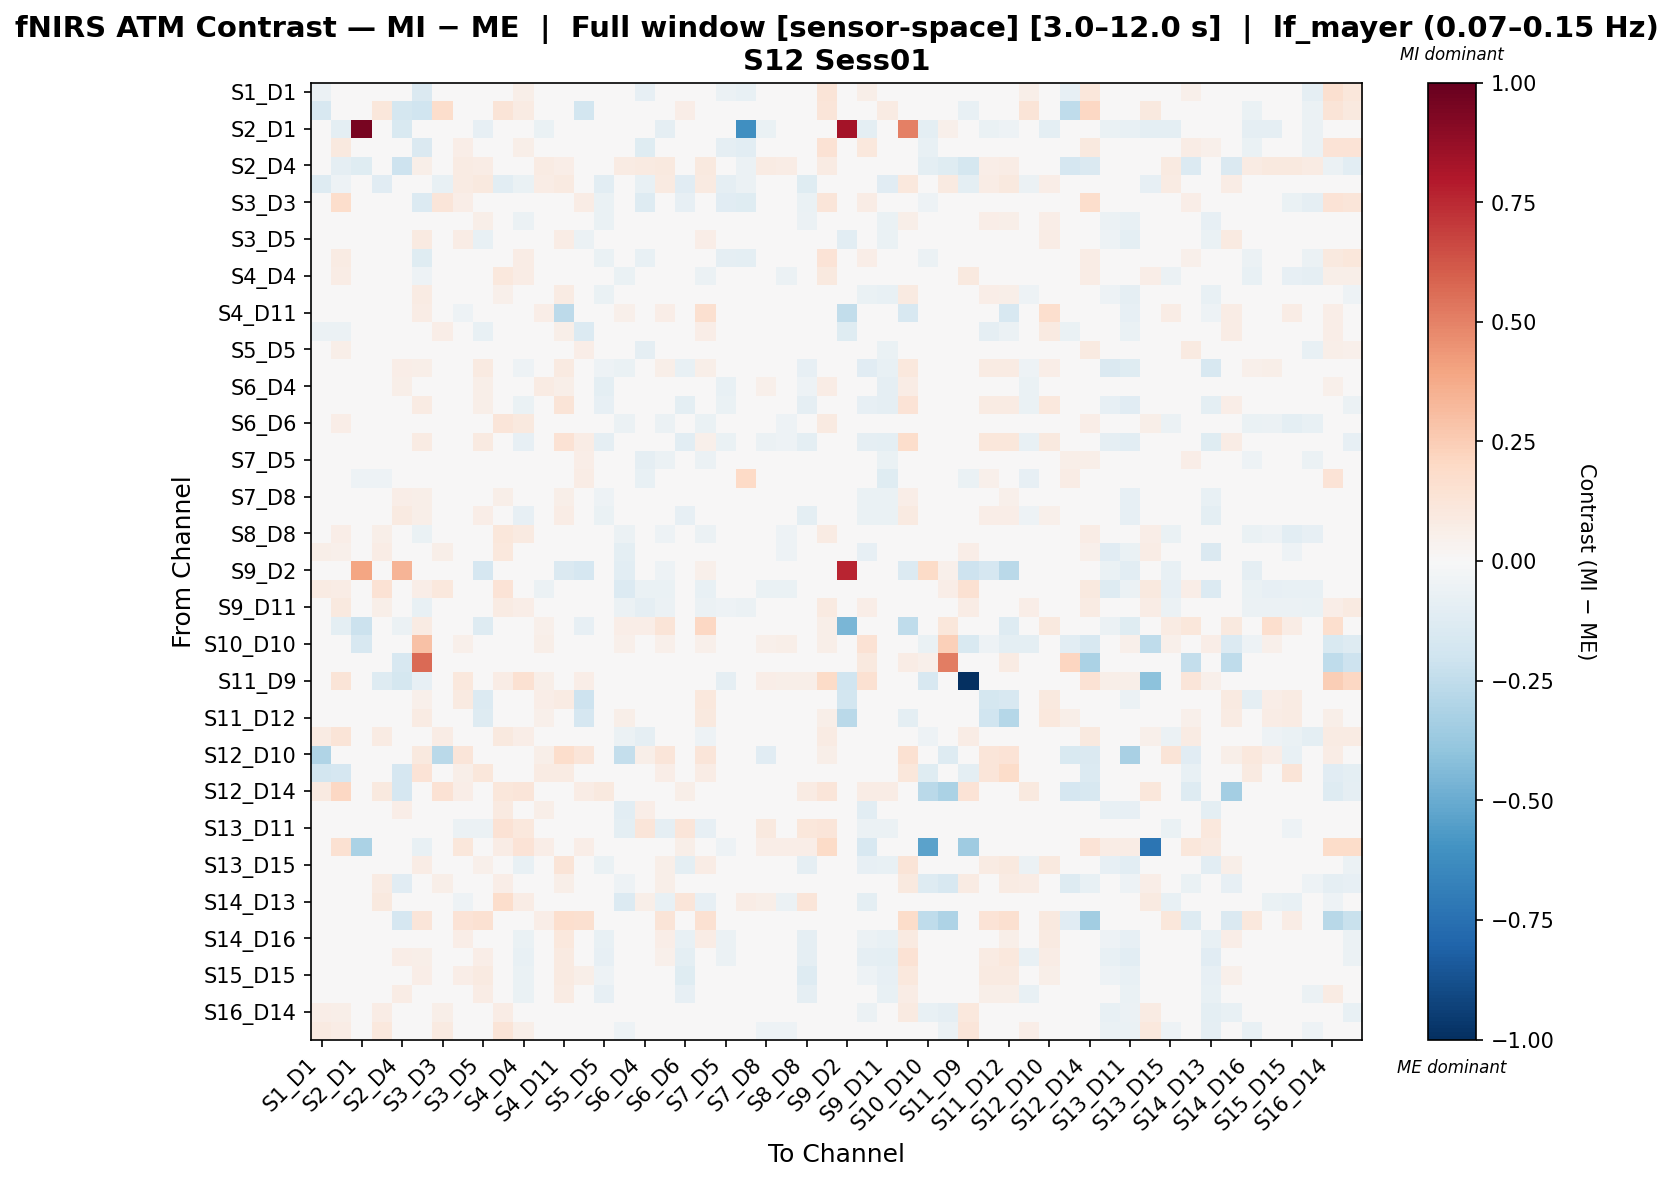

Source data for this figure (header and first rows):
, S1_D1 hbo, S1_D3 hbo, S2_D1 hbo, S2_D2 hbo, S2_D4 hbo, S3_D1 hbo, S3_D3 hbo, S3_D4 hbo, S3_D5 hbo, S4_D2 hbo, S4_D4 hbo, S4_D6 hbo, S4_D11 hbo, S5_D3 hbo, S5_D5 hbo, S5_D7 hbo, S6_D4 hbo, S6_D5 hbo, S6_D6 hbo, S6_D8 hbo, S7_D5 hbo, S7_D7 hbo, S7_D8 hbo
S1_D1 hbo, -0.06243, 0.03084, -0.01987, -0.0009001, -0.04679, -0.1463, 0.02395, 0.04577, -0.009891, 0.03204, 0.05724, -0.004281, -0.01473, 0.004922, -0.04541, 0.003087, -0.08266, 0.001131, -0.02594, -0.005874, -0.05773, -0.07253, -0.007823
S1_D3 hbo, -0.1583, -0.03192, -0.04128, 0.1121, -0.1742, -0.2022, 0.179, -0.04092, -0.0165, 0.1262, 0.08465, -0.01256, -0.03476, -0.1837, -0.04732, 0.01174, 0.01351, -0.01847, 0.06476, -0.02656, 0.04216, 0.01194, -0.01256
S2_D1 hbo, -0.0347, -0.09831, 0.9481, 0.0, -0.154, 0.0, 0.0, 0.0, -0.08096, 0.0, 0.0, -0.0694, -0.02313, 0.0, 0.0, 0.0, 0.0, -0.08675, 0.0, -0.04735, 0.0, -0.6116, -0.0694
S2_D2 hbo, -0.007709, 0.0999, 0.0, -0.04933, -0.01882, -0.1434, -0.02782, 0.06657, -0.01264, -0.01605, 0.05612, 0.007182, -0.02972, 0.03649, -0.04327, -0.004362, -0.118, -0.008151, -0.04134, -0.0127, -0.08913, -0.1043, 0.0154
S2_D4 hbo, -0.04776, -0.08773, -0.1221, 0.0009444, -0.2096, 0.05702, -0.008452, 0.085, 0.07572, 0.004077, 0.0009444, 0.07822, 0.0626, 0.006099, 0.0007673, 0.0791, 0.09132, 0.09439, 0.007091, 0.09758, 0.0008263, -0.0572, 0.0813
S3_D1 hbo, -0.1288, -0.05165, 0.0, -0.1104, 0.02205, 0.02696, -0.07535, 0.08004, 0.09716, -0.102, -0.06586, 0.07196, 0.08921, 0.04227, -0.1072, 0.03394, -0.07355, 0.08707, -0.1096, 0.09244, -0.08834, -0.06191, 0.03054
S3_D3 hbo, -0.005896, 0.1742, 0.0, -0.03929, -0.02055, -0.1339, 0.1227, 0.06371, -0.003287, -0.02315, 0.03454, 0.001287, 0.004673, 0.07625, -0.06721, -0.01637, -0.1265, -0.004135, -0.07937, -0.002742, -0.1107, -0.1204, -0.008934
S3_D4 hbo, 0.002739, -0.01018, 0.0, 0.03368, 0.01885, 0.03758, 0.0308, -0.01376, 0.05891, 0.01869, -0.05651, -0.009277, 0.04589, 0.02999, -0.06429, -0.02436, -0.03375, 0.0215, -0.04644, 0.01813, -0.02888, -0.02882, -0.03008
S3_D5 hbo, 0.0003086, -0.01786, -0.02571, 0.01013, 0.03716, 0.08985, 0.01, 0.07576, -0.07373, 0.007727, -0.02527, 0.01241, 0.07626, -0.05627, -0.02136, 0.02278, 0.005982, 0.02653, -0.03894, 0.06853, -0.02566, 0.008325, -0.0221
S4_D2 hbo, -0.003369, 0.08527, 0.0, -0.04048, -0.01676, -0.1187, -0.02578, 0.02775, -0.01352, 0.001445, 0.07384, 0.03828, -0.01638, 0.01904, -0.06691, -0.007744, -0.07339, -0.008679, -0.01183, -0.007531, -0.09201, -0.09955, 0.0416
S4_D4 hbo, 0.0452, 0.07701, 0.0, 0.04975, -0.01877, -0.05288, 0.04407, -0.01556, -0.02993, 0.1054, 0.07045, 0.006346, -0.01719, 0.01508, -0.03741, -0.06593, -0.01872, -0.04885, 0.02443, -0.05526, -0.0383, -0.03895, -0.01694
S4_D6 hbo, 0.000246, -0.02006, -0.01962, 0.01706, 0.04876, 0.0811, 0.006246, 0.01925, 0.04115, 0.05378, -0.0179, 0.03409, 0.08182, 0.03952, -0.0657, -0.02982, 0.02073, 0.01332, -0.03666, 0.00317, -0.04141, 0.0007406, -0.01768
S4_D11 hbo, -0.002835, -0.03909, -0.01117, -0.02234, 0.02664, 0.07359, 0.04734, -0.05261, 0.002095, 0.009142, -0.01804, 0.06986, -0.2635, 0.005232, -0.01775, 0.05227, 0.03197, 0.06271, -0.0238, 0.1572, -0.01985, 0.009733, 0.02167
S5_D3 hbo, -0.05783, -0.05905, 0.0, 0.04007, -0.01876, 0.0007138, 0.06891, 0.0448, -0.078, 0.0339, 0.01252, 0.01292, 0.06043, -0.135, 0.002831, -0.006363, -0.014, 0.02145, -0.002403, 0.06569, 0.02407, 0.02211, -0.01816
S5_D5 hbo, 0.006279, 0.05708, 0.0, 0.02894, -0.006533, -0.0271, 0.01892, 0.03199, 0.02018, 0.02021, 0.007426, -0.01849, -0.001743, 0.06349, 0.007175, -0.0462, -0.09367, -0.03544, -0.0348, -0.03853, -0.02246, -0.03796, -0.03277
S5_D7 hbo, 0.009998, 0.0002387, 0.0, 0.002906, 0.06362, 0.06117, 0.004893, 0.0498, 0.08785, 0.01304, -0.05223, 0.01385, 0.08682, 0.01644, -0.05338, -0.06704, 0.008325, 0.05842, -0.07542, 0.05651, -0.03997, -0.002371, 0.006621
S6_D4 hbo, -0.04235, -0.007808, 0.0, -0.04152, 0.05712, -0.0113, -0.03552, 0.03248, 0.05765, 0.01108, -0.0006106, 0.07963, 0.05796, 0.007916, -0.0991, 0.01476, 0.02933, 0.03208, -0.04593, 0.02557, -0.07739, -0.04415, 0.05183
S6_D5 hbo, 0.01299, -0.0188, -0.02403, 0.005657, 0.04871, 0.08007, 0.01255, 0.04419, 0.05862, 0.01557, -0.06794, -0.01017, 0.1275, 0.04403, -0.08292, 0.001255, -0.02536, 0.03901, -0.09747, 0.04633, -0.06812, -0.02829, -0.04302
S6_D6 hbo, 0.03147, 0.06291, 0.0, 0.04627, -0.003593, -0.0472, 0.02488, 0.006688, -0.02145, 0.1176, 0.1004, 0.03399, -0.0229, -0.0009276, -0.01157, -0.05725, -0.01635, -0.05856, 0.01619, -0.06514, -0.01208, -0.01592, 0.007839
S6_D8 hbo, 0.01032, -0.02129, -0.02292, 0.004615, 0.04737, 0.08265, 0.01542, 0.03538, 0.08653, 0.01848, -0.07834, -0.0129, 0.1452, 0.07761, -0.08718, -0.01173, -0.03729, 0.04793, -0.1089, 0.05059, -0.06952, -0.02494, -0.05626
S7_D5 hbo, -0.003437, 0.0489, 0.0, 0.006788, -0.007739, -0.001238, -0.00863, 0.03979, 0.01721, 0.01386, 0.009783, -0.0314, 0.008221, 0.06849, 0.03202, -0.04169, -0.09011, -0.05501, -0.01191, -0.05625, 0.01969, 0.01826, -0.01595
S7_D7 hbo, -0.01141, -0.01566, -0.05035, -0.05321, -0.03147, 0.03167, -0.01862, 0.005206, 0.03506, -0.04427, -0.04207, -0.01366, 0.02807, 0.0761, 0.01756, -0.01393, -0.0746, -0.0362, -0.03388, -0.03739, 0.02571, 0.1972, 0.0107
S7_D8 hbo, 0.00258, -0.01812, -0.01961, 0.02042, 0.06502, 0.05624, 0.003438, 0.0269, 0.03679, 0.05958, -0.02098, 0.03062, 0.05947, 0.0163, -0.05401, -0.01496, 0.03024, 0.003544, -0.03987, -0.005781, -0.02562, 0.007223, -0.0006378
S8_D6 hbo, 0.0009904, -0.0108, 0.0, 0.01605, 0.08752, 0.06017, 0.009886, 0.02365, 0.06561, 0.01724, -0.07822, 0.014, 0.07067, 0.01804, -0.06441, 0.000134, 0.002262, 0.02398, -0.0822, 0.012, -0.03242, 0.006469, 0.002984
S8_D8 hbo, 0.03267, 0.06441, 0.0, 0.05681, -0.00428, -0.06489, 0.03559, 0.009183, -0.02382, 0.1165, 0.08962, 0.01994, -0.02342, 0.006835, -0.01619, -0.05681, -0.02973, -0.0512, 0.01371, -0.05976, -0.02577, -0.02528, 0.0002677
S8_D15 hbo, 0.06192, 0.05035, 0.0, 0.07719, 0.02688, 0.02586, 0.05956, 0.02246, 0.02163, 0.1023, 0.02516, 0.0003132, 0.02694, 0.02302, -0.01889, -0.09476, -0.01313, -0.01452, -0.02237, -0.0259, -0.01858, -0.000602, -0.02706
S9_D2 hbo, 0.0, 0.0, 0.3914, 0.0, 0.3384, 0.0, 0.0, -0.03842, -0.1665, 0.0, 0.0, 0.0, -0.1409, -0.1665, 0.0, -0.1025, 0.0, -0.05123, 0.0, 0.05436, 0.0, 0.0, 0.0
S9_D9 hbo, 0.0831, 0.07605, -0.04164, 0.1436, 0.04322, 0.06417, 0.1084, -0.004867, -0.03265, 0.1332, 0.04854, -0.06001, -0.02397, 0.01427, 0.02496, -0.1349, -0.06661, -0.06453, 0.01978, -0.07696, 0.02464, 0.003394, -0.06943
S9_D11 hbo, 0.04479, 0.094, 0.0, 0.05855, -0.02266, -0.07368, 0.04674, 0.01283, -0.03512, 0.08487, 0.06731, -0.03236, -0.01231, 0.01651, -0.04946, -0.05776, -0.08932, -0.05816, -0.01448, -0.05684, -0.0531, -0.05764, -0.03248
S10_D9 hbo, -0.02133, -0.09956, -0.2126, 0.0, -0.05722, 0.08053, 0.0, -0.003043, -0.1255, 0.0, -0.01896, 0.05068, 0.03884, -0.08007, 0.01342, 0.06711, 0.06869, 0.131, 0.0, 0.2086, 0.003356, 0.003356, -0.03164
S10_D10 hbo, -0.01709, 0.03359, -0.1618, 0.02183, -0.01605, 0.29, -0.008761, 0.05411, -0.005819, 0.03489, 0.01849, 0.05598, 0.02239, 0.04851, 0.01905, 0.05129, -0.00963, 0.05038, 0.04426, 0.05225, 0.03302, 0.03489, 0.05129
S10_D12 hbo, -0.02627, -0.003654, 0.001136, 0.004296, -0.1586, 0.5651, -0.01037, 0.01194, -0.0233, 0.01452, -0.001335, -0.02013, -0.0008504, -0.009491, -1.645895645830859e-05, -0.03605, -0.006243, -0.0008908, -0.01336, 0.006643, -0.004115, 0.01846, -0.0258
S11_D9 hbo, -0.00139, 0.129, -0.02446, -0.1295, -0.1776, -0.07854, 0.01492, 0.1089, 0.02228, 0.07569, 0.1541, 0.06238, 0.0, 0.06987, -0.007354, 0.02228, -0.01361, 0.02228, 0.03569, 0.02228, -0.0867, -0.04905, 0.06684
S11_D11 hbo, -0.0105, -0.04174, -0.01786, 0.006145, 0.03781, 0.05329, 0.02163, 0.08992, -0.1336, 0.00299, -0.03383, 0.06295, 0.08555, -0.2058, -0.00688, 0.04751, 0.04024, 0.04989, -0.01868, 0.1031, 0.01063, 0.02362, 0.02222
S11_D12 hbo, 0.0137, -0.01058, -0.01479, 0.006214, 0.04146, 0.08467, 0.009319, 0.04188, -0.1326, 0.01279, 0.001122, 0.05114, -0.02031, -0.1665, 0.02015, 0.06036, 0.04241, 0.04717, -0.005648, 0.0939, 0.006416, 0.01956, 0.03423
S11_D13 hbo, 0.08088, 0.1288, 0.0, 0.08238, -0.01196, -0.04817, 0.07141, 0.02441, -0.02519, 0.1015, 0.06937, -0.03485, -0.01809, 0.04514, -0.01722, -0.06199, -0.08638, -0.04867, -0.02461, -0.05339, -0.04385, -0.04978, -0.04571
S12_D10 hbo, -0.3026, -0.03116, -0.02882, -0.004257, 0.03392, 0.09719, -0.2716, 0.1191, -0.03882, 0.01693, 0.01693, 0.06074, 0.1744, 0.1241, 0.0003132, -0.2374, 0.05793, 0.119, -0.003607, 0.1225, 0.001431, 0.01693, -0.1133
S12_D12 hbo, -0.1867, -0.1709, 0.0, 0.005992, -0.17, 0.1406, -0.03332, 0.05779, 0.11, -0.003962, 0.004877, 0.08066, 0.07984, -0.00904, 0.01746, -0.03332, 0.0004575, 0.06954, 0.003225, 0.07294, 0.04775, 0.04333, -0.01532
S12_D14 hbo, 0.09175, 0.2096, 0.0, 0.1003, -0.171, -0.005035, 0.1482, 0.06931, -0.01276, 0.1164, 0.1207, -0.002885, -0.02289, 0.07323, 0.09406, -0.03245, -0.0007357, 0.01552, 0.06044, 0.009075, 0.03616, 0.003655, -0.01715
S13_D6 hbo, 0.01335, -0.02101, -0.01896, 0.02116, 0.06559, 0.03936, 0.009806, 0.02319, 0.02397, 0.08645, 0.01787, 0.05533, 0.04674, -6.79488427487984e-05, -0.04363, -0.1051, 0.06318, -0.0009138, 0.003459, -0.008634, -0.01685, 0.01643, 0.04726
S13_D11 hbo, 0.0006035, -0.02133, -0.02057, 0.01981, 0.001338, 0.005394, 0.0001917, -0.05603, -0.05482, 0.1447, 0.1029, 0.03737, -0.02486, -0.02873, -0.01992, -0.09744, 0.1179, -0.0903, 0.1246, -0.0857, 0.005106, 0.04539, 0.09384
S13_D13 hbo, 0.02099, 0.1531, -0.3182, 0.04077, 0.02742, -0.07382, 0.00421, 0.1104, 0.02742, 0.07742, 0.1356, 0.07007, 0.0, 0.0693, 0.004742, 0.02742, -0.02769, 0.02742, 0.05858, 0.02742, -0.05223, -0.03445, 0.07007
S13_D15 hbo, 0.009558, -0.02057, -0.02489, 0.004793, 0.04729, 0.07042, 0.01335, 0.04053, 0.05459, 0.01122, -0.07399, -0.01978, 0.125, 0.02946, -0.06781, 1.1893754583237055e-05, -0.02978, 0.06043, -0.09525, 0.07581, -0.04783, -0.01318, -0.04655
S14_D12 hbo, -0.008926, 0.01566, 0.0, 0.08077, -0.1097, -0.01959, 0.05556, 0.04129, 0.03827, 0.06506, 0.04604, 0.005946, 0.05476, 0.01977, 0.01195, -0.05037, -0.02803, 0.0547, 0.01224, 0.04782, 0.01814, 0.01126, -0.04032
S14_D13 hbo, 0.006489, 0.006489, 0.0, 0.1013, -0.002272, -0.009214, 0.02019, -0.05445, -0.03458, 0.1776, 0.07109, 0.03215, -0.04018, -0.0255, 0.02752, -0.1392, 0.06183, -0.07093, 0.1214, -0.08553, 0.04542, 0.07562, 0.06183
S14_D14 hbo, -0.00971, -0.005746, 0.0, -0.001266, -0.1693, 0.12, -0.006982, 0.1357, 0.1501, 0.01334, -0.0001647, 0.06954, 0.1662, 0.1637, 0.03467, -0.01857, 0.0003896, 0.1272, 0.001266, 0.1518, 0.007183, 0.02695, -0.01857
S14_D16 hbo, -0.01581, -0.03605, -0.0256, -0.02285, 0.04359, 0.03705, 0.008001, 0.06307, 0.04303, -0.01631, -0.06841, 0.01469, 0.1081, 0.01995, -0.07293, 0.02358, -0.02162, 0.06301, -0.07624, 0.07533, -0.05915, -0.0226, -0.01316
S15_D13 hbo, 0.01526, -0.01713, -0.0234, 0.006816, 0.06599, 0.05608, 0.01329, 0.02802, 0.06371, 0.01598, -0.07385, -0.01824, 0.08975, 0.0282, -0.08224, 0.02698, -0.006482, 0.05347, -0.09461, 0.04488, -0.06227, -0.02398, -0.02304
S15_D15 hbo, -0.02047, -0.00689, -0.009769, -0.007332, 0.04523, 0.06588, -0.01584, 0.06932, 0.09204, -0.006023, -0.06725, 0.02012, 0.08824, 0.057, -0.05228, -0.002774, -0.03979, 0.03932, -0.1249, 0.03311, -0.04143, -0.006916, -0.02475
S15_D16 hbo, -0.03689, -0.02765, -0.01752, -0.01579, 0.07115, 0.02133, -0.01804, 0.04965, 0.07194, -0.006582, -0.06735, 0.0295, 0.08419, 0.01783, -0.08154, 0.04052, 0.008746, 0.04775, -0.08266, 0.03949, -0.04919, -0.021, 0.01821
S16_D14 hbo, 0.06989, 0.05892, 0.0, 0.07567, -0.008893, -0.01538, 0.05474, 0.02749, -0.001371, 0.0715, 0.01955, -0.01234, 0.03313, 0.04784, -0.005163, -0.04977, -0.006003, 0.01041, -0.02488, -9.91044946130053e-05, -0.004386, 0.01463, -0.01454
S16_D16 hbo, 0.09173, 0.07697, -0.0178, 0.1087, -0.01805, -0.02101, 0.09273, 0.03096, -0.01678, 0.1302, 0.05503, -0.04155, 0.01195, 0.03427, 0.02015, -0.05398, -0.03317, -0.03073, -0.009004, -0.04305, 0.0137, 0.01458, -0.05291
